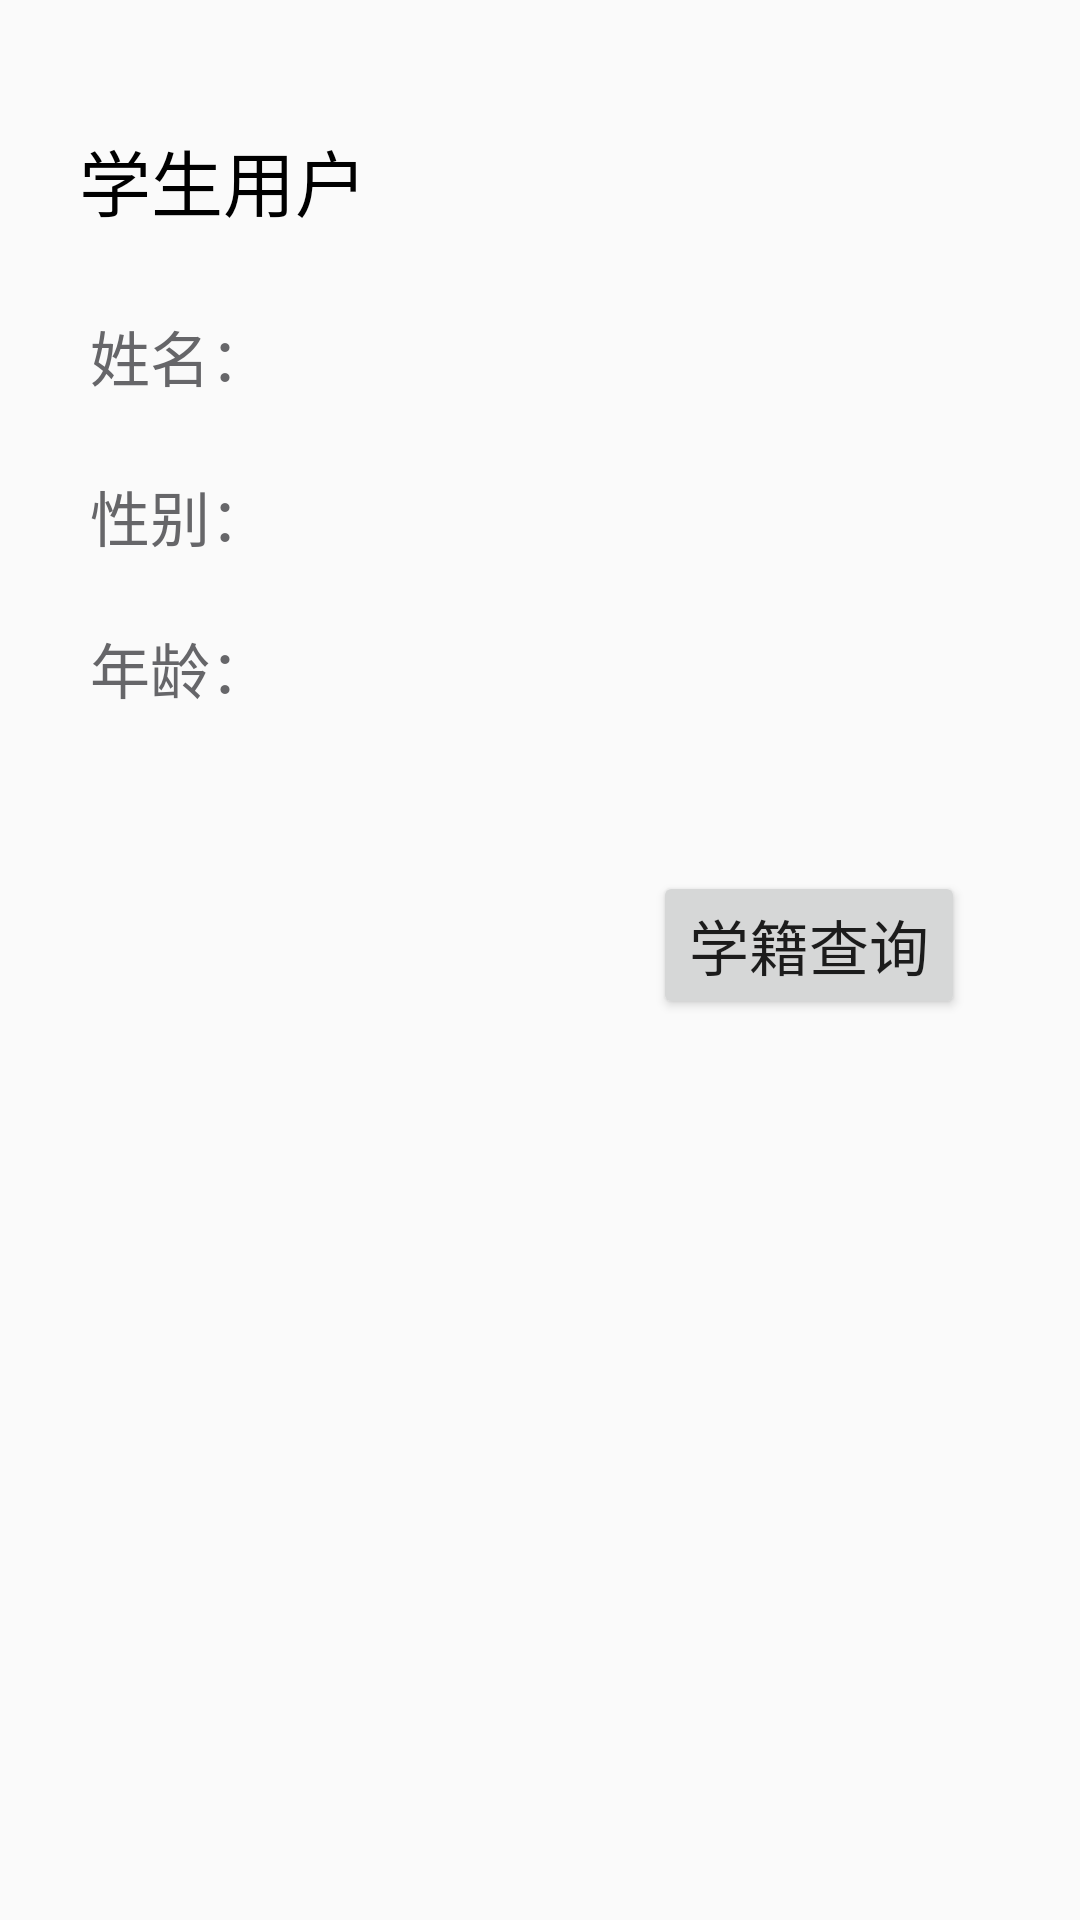

Android layout source for this screen:
<!-- AndroidManifest.xml: application theme AppTheme -->
<!-- res/layout/activity_stu_login.xml -->
<?xml version="1.0" encoding="utf-8"?>

<android.support.constraint.ConstraintLayout xmlns:android="http://schemas.android.com/apk/res/android"
    xmlns:app="http://schemas.android.com/apk/res-auto"
    xmlns:tools="http://schemas.android.com/tools"
    android:layout_width="match_parent"
    android:layout_height="match_parent"
    tools:context=".stuLogin">

    <TextView
        android:id="@+id/setInfoState"
        android:layout_width="wrap_content"
        android:layout_height="wrap_content"
        android:text="学生用户"
        android:textSize="24sp"
        android:textColor="@android:color/background_dark"
        app:layout_constraintTop_toTopOf="parent"
        app:layout_constraintBottom_toBottomOf="parent"
        app:layout_constraintStart_toStartOf="parent"
        app:layout_constraintEnd_toEndOf="parent"
        app:layout_constraintHorizontal_bias="0.10"
        app:layout_constraintVertical_bias="0.07"/>

    <TextView
        android:id="@+id/setInfoName"
        android:layout_width="wrap_content"
        android:layout_height="wrap_content"
        android:text="姓名："
        android:textSize="20sp"
        android:textColor="@color/colorAccent"
        app:layout_constraintTop_toBottomOf="@+id/setInfoState"
        app:layout_constraintBottom_toBottomOf="parent"
        app:layout_constraintStart_toStartOf="parent"
        app:layout_constraintEnd_toEndOf="parent"
        app:layout_constraintHorizontal_bias="0.10"
        app:layout_constraintVertical_bias="0.05"/>
    <TextView
        android:id="@+id/getInfoName"
        android:layout_width="wrap_content"
        android:layout_height="wrap_content"
        android:textSize="20sp"
        android:textColor="@color/colorAccent"
        app:layout_constraintTop_toBottomOf="@+id/setInfoState"
        app:layout_constraintBottom_toBottomOf="parent"
        app:layout_constraintStart_toEndOf="@id/setInfoName"
        app:layout_constraintEnd_toEndOf="parent"
        app:layout_constraintHorizontal_bias="0.10"
        app:layout_constraintVertical_bias="0.05"/>

    <TextView
        android:id="@+id/setInfoSexy"
        android:layout_width="wrap_content"
        android:layout_height="wrap_content"
        android:text="性别："
        android:textSize="20sp"
        android:textColor="@color/colorAccent"
        app:layout_constraintTop_toBottomOf="@+id/setInfoName"
        app:layout_constraintBottom_toBottomOf="parent"
        app:layout_constraintStart_toStartOf="parent"
        app:layout_constraintEnd_toEndOf="parent"
        app:layout_constraintHorizontal_bias="0.10"
        app:layout_constraintVertical_bias="0.05"/>

    <TextView
        android:id="@+id/getInfoSexy"
        android:layout_width="wrap_content"
        android:layout_height="wrap_content"
        android:textSize="20sp"
        android:textColor="@color/colorAccent"
        app:layout_constraintTop_toBottomOf="@+id/setInfoName"
        app:layout_constraintBottom_toBottomOf="parent"
        app:layout_constraintStart_toEndOf="@id/setInfoSexy"
        app:layout_constraintEnd_toEndOf="parent"
        app:layout_constraintHorizontal_bias="0.10"
        app:layout_constraintVertical_bias="0.05"/>

    <TextView
        android:id="@+id/setInfoAge"
        android:layout_width="wrap_content"
        android:layout_height="wrap_content"
        android:text="年龄："
        android:textSize="20sp"
        android:textColor="@color/colorAccent"
        app:layout_constraintTop_toBottomOf="@+id/setInfoSexy"
        app:layout_constraintBottom_toBottomOf="parent"
        app:layout_constraintStart_toStartOf="parent"
        app:layout_constraintEnd_toEndOf="parent"
        app:layout_constraintHorizontal_bias="0.10"
        app:layout_constraintVertical_bias="0.05"/>

    <TextView
        android:id="@+id/getInfoAge"
        android:layout_width="wrap_content"
        android:layout_height="wrap_content"
        android:textSize="20sp"
        android:textColor="@color/colorAccent"
        app:layout_constraintTop_toBottomOf="@+id/setInfoSexy"
        app:layout_constraintBottom_toBottomOf="parent"
        app:layout_constraintStart_toEndOf="@id/setInfoAge"
        app:layout_constraintEnd_toEndOf="parent"
        app:layout_constraintHorizontal_bias="0.10"
        app:layout_constraintVertical_bias="0.05"/>

    <Button
        android:id="@+id/selforStu"
        android:layout_width="wrap_content"
        android:layout_height="wrap_content"
        android:text="学籍查询"
        android:textSize="20sp"
        android:onClick="selForStu"
        app:layout_constraintBottom_toBottomOf="parent"
        app:layout_constraintEnd_toEndOf="parent"
        app:layout_constraintStart_toStartOf="parent"
        app:layout_constraintTop_toBottomOf="@+id/setInfoAge"
        app:layout_constraintHorizontal_bias="0.85"
        app:layout_constraintVertical_bias="0.15"/>

</android.support.constraint.ConstraintLayout>
<!-- resources referenced by this layout -->
<resources>
  <color name="colorAccent">#666669</color>
  <style name="AppTheme" parent="Theme.AppCompat.Light.DarkActionBar">
          
          <item name="colorPrimary">@color/colorLightBlue</item>
          <item name="colorPrimaryDark">@color/colorLightBlue</item>
          <item name="colorAccent">@color/colorAccent</item>
      </style>
  <color name="colorLightBlue">#87cefa</color>
</resources>
